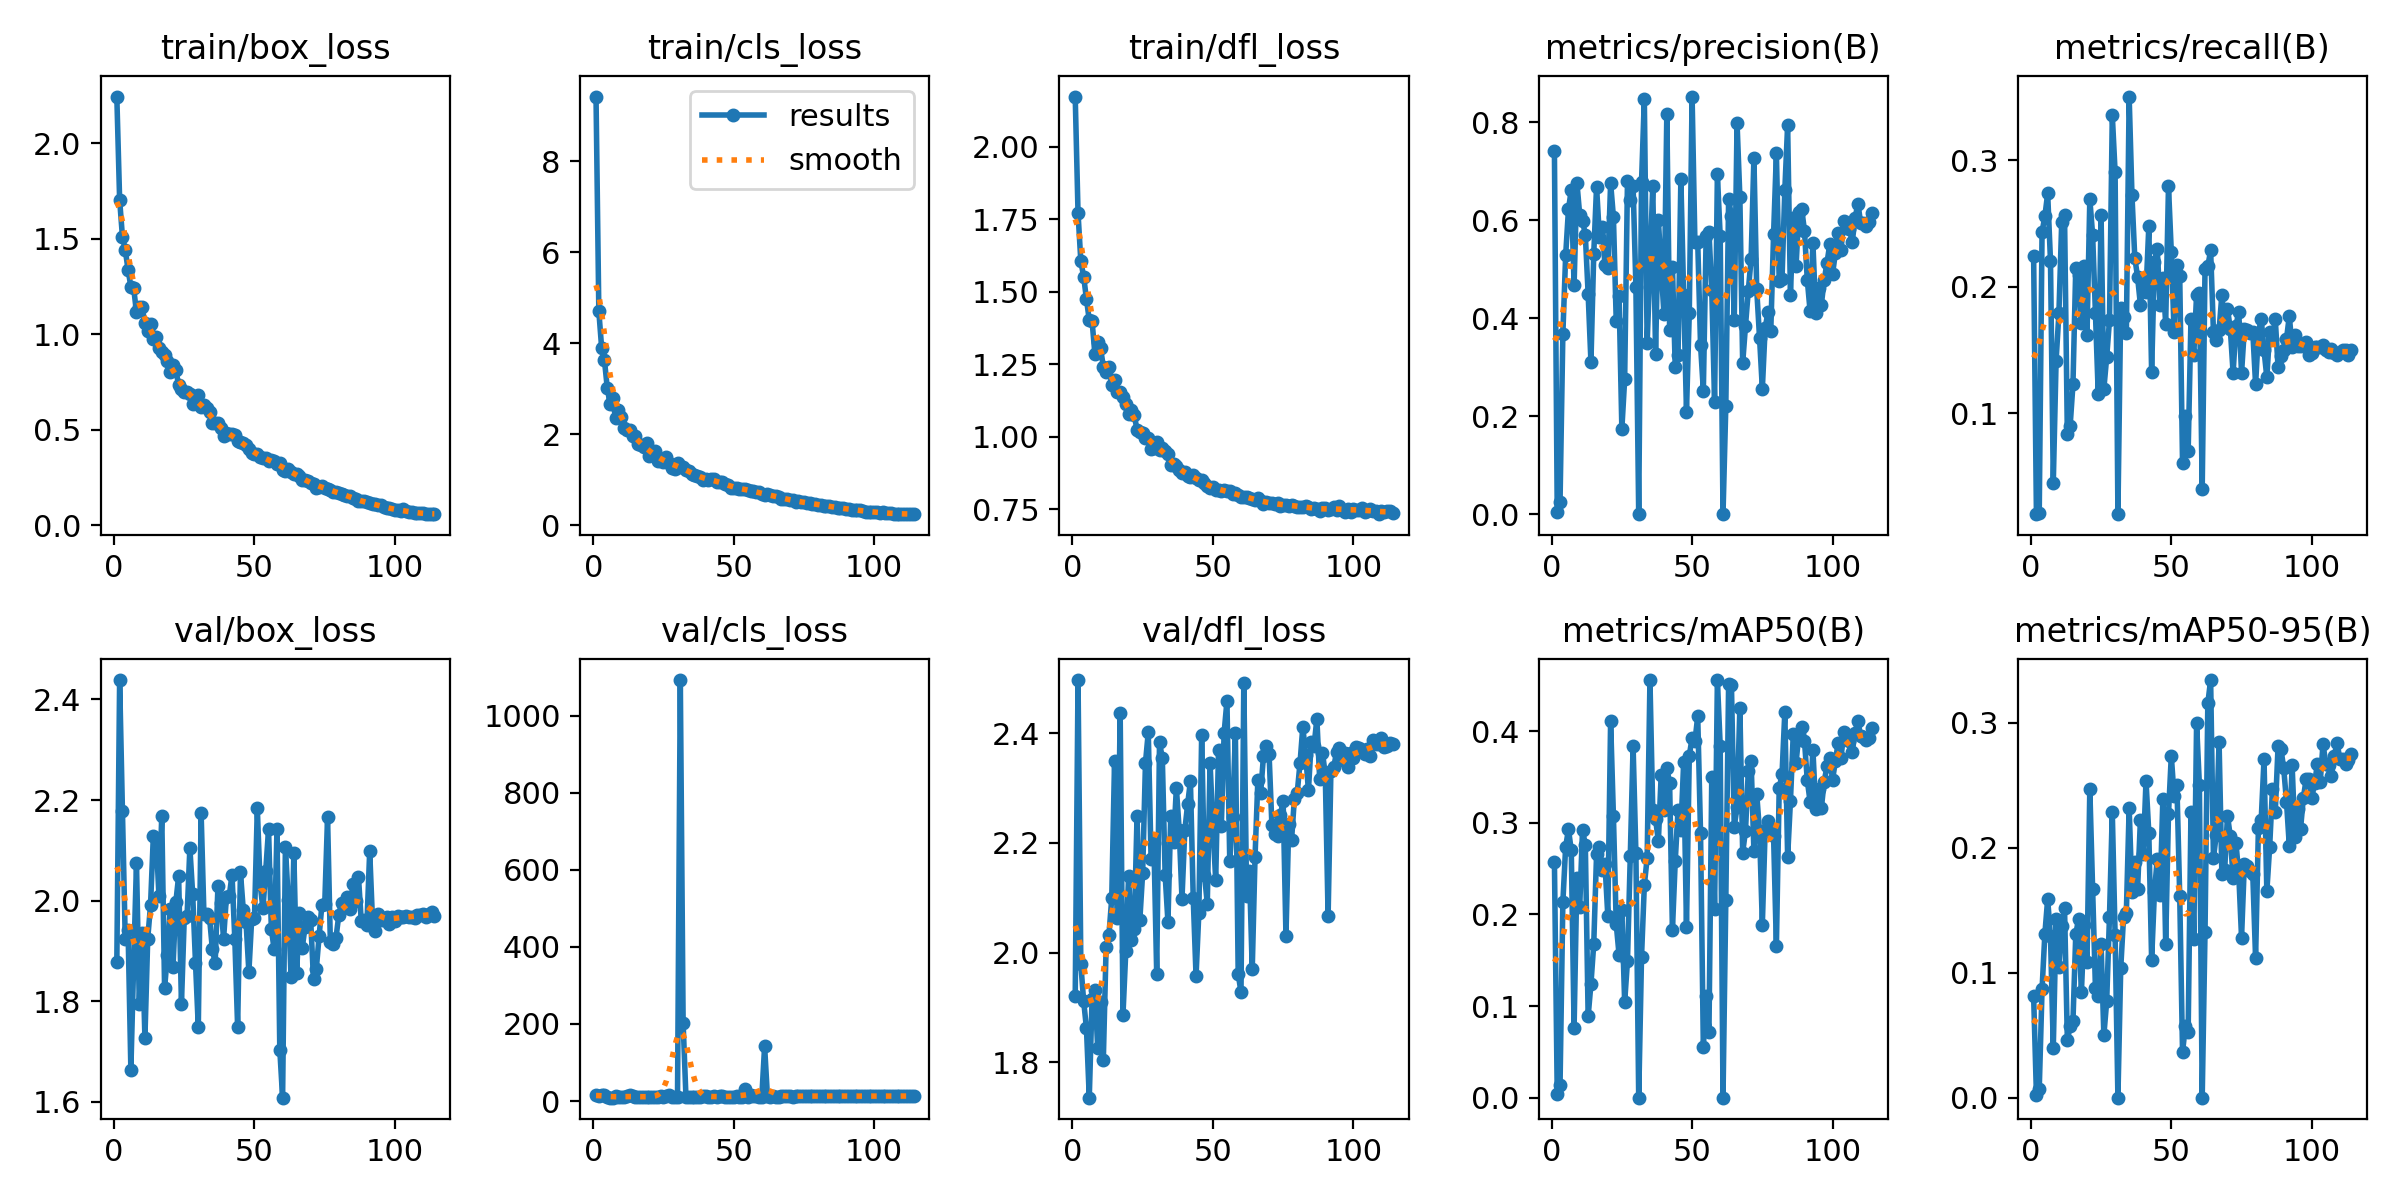

The table this chart was drawn from, first rows:
epoch, train/box_loss, train/cls_loss, train/dfl_loss, metrics/precision(B), metrics/recall(B), metrics/mAP50(B), metrics/mAP50-95(B), val/box_loss, val/cls_loss, val/dfl_loss, lr/pg0, lr/pg1, lr/pg2
1, 2.243, 9.423, 2.174, 0.7405, 0.2241, 0.2568, 0.08147, 1.877, 16.04, 1.92, 0.08066, 0.0005982, 0.0005982
2, 1.704, 4.702, 1.772, 0.00454, 0.02027, 0.00433, 0.00231, 2.438, 13.94, 2.497, 0.06126, 0.001198, 0.001198
3, 1.51, 3.897, 1.605, 0.02585, 0.0214, 0.01377, 0.00681, 2.178, 15.51, 1.978, 0.04186, 0.001797, 0.001797
4, 1.441, 3.624, 1.553, 0.3672, 0.2432, 0.213, 0.08667, 1.923, 14.73, 1.912, 0.02245, 0.002395, 0.002395
5, 1.338, 3.017, 1.475, 0.5283, 0.2556, 0.2738, 0.1309, 1.943, 10.73, 1.862, 0.003049, 0.00299, 0.00299
6, 1.249, 2.66, 1.402, 0.6224, 0.2737, 0.2927, 0.1589, 1.664, 8.643, 1.736, 0.002987, 0.002987, 0.002987
7, 1.241, 2.799, 1.399, 0.662, 0.2206, 0.2699, 0.1292, 1.876, 8.72, 1.915, 0.002982, 0.002982, 0.002982
8, 1.114, 2.363, 1.285, 0.4679, 0.04505, 0.07629, 0.04002, 2.075, 12.93, 1.931, 0.002975, 0.002975, 0.002975
9, 1.143, 2.534, 1.325, 0.677, 0.1416, 0.2398, 0.1426, 1.795, 10.05, 1.827, 0.002968, 0.002968, 0.002968
10, 1.142, 2.381, 1.307, 0.611, 0.179, 0.208, 0.1042, 1.935, 10.02, 1.91, 0.002959, 0.002959, 0.002959
11, 1.058, 2.14, 1.241, 0.5992, 0.2511, 0.2918, 0.1373, 1.727, 9.948, 1.804, 0.002949, 0.002949, 0.002949
12, 1.018, 2.088, 1.225, 0.57, 0.2568, 0.2761, 0.1515, 1.925, 12.23, 2.011, 0.002939, 0.002939, 0.002939
13, 1.052, 2.086, 1.241, 0.4496, 0.08333, 0.08882, 0.04618, 1.991, 14.58, 2.033, 0.002927, 0.002927, 0.002927
14, 0.9751, 1.953, 1.18, 0.3105, 0.09009, 0.1241, 0.05707, 2.129, 13.3, 2.099, 0.002915, 0.002915, 0.002915
15, 0.9865, 1.961, 1.196, 0.5318, 0.1227, 0.1679, 0.0611, 2.125, 9.915, 2.35, 0.002901, 0.002901, 0.002901
16, 0.9285, 1.774, 1.154, 0.6685, 0.2151, 0.2658, 0.1307, 2.008, 10.69, 2.064, 0.002887, 0.002887, 0.002887
17, 0.9068, 1.762, 1.153, 0.5668, 0.2095, 0.2738, 0.1431, 2.168, 10.27, 2.436, 0.002872, 0.002872, 0.002872
18, 0.8913, 1.724, 1.136, 0.5858, 0.1712, 0.2487, 0.08421, 1.825, 11.02, 1.887, 0.002855, 0.002855, 0.002855
19, 0.8622, 1.808, 1.114, 0.5081, 0.2164, 0.2545, 0.1383, 1.893, 11.28, 2.003, 0.002838, 0.002838, 0.002838
20, 0.8037, 1.522, 1.077, 0.5021, 0.1622, 0.1986, 0.1086, 1.984, 11.28, 2.14, 0.00282, 0.00282, 0.00282
21, 0.8389, 1.534, 1.092, 0.6761, 0.2691, 0.4109, 0.2471, 1.869, 11.34, 2.022, 0.002801, 0.002801, 0.002801
22, 0.8128, 1.621, 1.074, 0.6064, 0.241, 0.3071, 0.1668, 1.997, 10.22, 2.044, 0.002781, 0.002781, 0.002781
23, 0.7339, 1.417, 1.024, 0.3945, 0.179, 0.1894, 0.08789, 2.049, 10.65, 2.248, 0.00276, 0.00276, 0.00276
24, 0.7141, 1.422, 1.016, 0.4459, 0.1149, 0.1562, 0.08159, 1.795, 12.45, 2.06, 0.002739, 0.002739, 0.002739
25, 0.6987, 1.386, 1.014, 0.1741, 0.2568, 0.2049, 0.1231, 1.965, 11, 2.145, 0.002716, 0.002716, 0.002716
26, 0.6999, 1.488, 0.9947, 0.2754, 0.1194, 0.1042, 0.04991, 1.969, 13.27, 2.346, 0.002693, 0.002693, 0.002693
27, 0.69, 1.375, 0.994, 0.6805, 0.1441, 0.1494, 0.07701, 2.105, 16.32, 2.401, 0.002669, 0.002669, 0.002669
28, 0.6371, 1.264, 0.9583, 0.6417, 0.1734, 0.2636, 0.1449, 2.013, 11.46, 2.17, 0.002644, 0.002644, 0.002644
29, 0.6447, 1.235, 0.9624, 0.6702, 0.3356, 0.3836, 0.2283, 1.877, 9.331, 2.2, 0.002619, 0.002619, 0.002619
30, 0.684, 1.375, 0.983, 0.4642, 0.2905, 0.2668, 0.1301, 1.748, 9.946, 1.962, 0.002592, 0.002592, 0.002592
31, 0.6191, 1.279, 0.953, 0.00044, 0.02027, 0.00021, 9e-05, 2.175, 1092, 2.383, 0.002565, 0.002565, 0.002565
32, 0.6291, 1.286, 0.9608, 0.6778, 0.1836, 0.1537, 0.1033, 1.973, 202.2, 2.354, 0.002537, 0.002537, 0.002537
33, 0.6134, 1.207, 0.9493, 0.8478, 0.1757, 0.2319, 0.1442, 1.973, 11.68, 2.142, 0.002509, 0.002509, 0.002509
34, 0.595, 1.187, 0.9401, 0.3486, 0.1633, 0.2615, 0.1479, 1.966, 11.18, 2.056, 0.002479, 0.002479, 0.002479
35, 0.5373, 1.12, 0.9022, 0.5049, 0.3502, 0.4556, 0.2318, 1.904, 9.668, 2.248, 0.002449, 0.002449, 0.002449
36, 0.5347, 1.094, 0.9062, 0.6702, 0.2723, 0.3138, 0.1643, 1.875, 9.239, 2.201, 0.002419, 0.002419, 0.002419
37, 0.5367, 1.081, 0.898, 0.3278, 0.223, 0.3036, 0.1888, 2.03, 11.68, 2.3, 0.002388, 0.002388, 0.002388
38, 0.5074, 1.062, 0.8838, 0.5998, 0.2077, 0.28, 0.1666, 1.995, 10.54, 2.224, 0.002356, 0.002356, 0.002356
39, 0.4696, 0.9973, 0.8731, 0.5, 0.1858, 0.3525, 0.222, 1.925, 11.77, 2.099, 0.002324, 0.002324, 0.002324
40, 0.4854, 1.012, 0.8774, 0.4077, 0.2038, 0.3134, 0.1948, 2.007, 12.37, 2.223, 0.002291, 0.002291, 0.002291
41, 0.4771, 0.9882, 0.8643, 0.8169, 0.196, 0.3598, 0.2534, 2.009, 11.24, 2.27, 0.002257, 0.002257, 0.002257
42, 0.4759, 1.009, 0.8602, 0.3761, 0.2477, 0.3429, 0.2116, 2.052, 11.04, 2.313, 0.002224, 0.002224, 0.002224
43, 0.473, 1.016, 0.866, 0.5052, 0.1322, 0.1831, 0.1102, 1.923, 12.16, 2.099, 0.002189, 0.002189, 0.002189
44, 0.4444, 0.9546, 0.8567, 0.3, 0.2196, 0.258, 0.1646, 1.748, 10.58, 1.957, 0.002154, 0.002154, 0.002154
45, 0.434, 0.9425, 0.8513, 0.3259, 0.2297, 0.3141, 0.1911, 2.056, 11.74, 2.073, 0.002119, 0.002119, 0.002119
46, 0.4327, 0.9379, 0.8513, 0.6835, 0.1858, 0.292, 0.1621, 1.982, 11.73, 2.396, 0.002083, 0.002083, 0.002083
47, 0.4235, 0.8958, 0.8399, 0.4477, 0.2072, 0.3659, 0.2392, 1.957, 11.23, 2.142, 0.002047, 0.002047, 0.002047
48, 0.4024, 0.874, 0.8314, 0.2096, 0.1709, 0.1861, 0.1233, 1.858, 11.49, 2.089, 0.002011, 0.002011, 0.002011
49, 0.379, 0.8236, 0.8213, 0.4113, 0.2793, 0.3732, 0.227, 1.964, 10.71, 2.345, 0.001974, 0.001974, 0.001974
50, 0.3738, 0.8188, 0.8277, 0.8524, 0.2275, 0.3924, 0.2735, 1.966, 10.55, 2.229, 0.001937, 0.001937, 0.001937
51, 0.3728, 0.8222, 0.8166, 0.5551, 0.1644, 0.3886, 0.241, 2.184, 13.02, 2.132, 0.001899, 0.001899, 0.001899
52, 0.357, 0.8024, 0.817, 0.5562, 0.2173, 0.4159, 0.2498, 2.033, 10.94, 2.369, 0.001862, 0.001862, 0.001862
53, 0.354, 0.8021, 0.8129, 0.3458, 0.2083, 0.2892, 0.1614, 1.985, 11.56, 2.232, 0.001824, 0.001824, 0.001824
54, 0.3515, 0.7824, 0.8156, 0.2525, 0.06081, 0.0556, 0.03648, 2.059, 30.19, 2.401, 0.001786, 0.001786, 0.001786
55, 0.3361, 0.7672, 0.8135, 0.5688, 0.09797, 0.1106, 0.05696, 2.142, 11.6, 2.458, 0.001747, 0.001747, 0.001747
56, 0.3401, 0.7603, 0.8113, 0.5763, 0.06982, 0.0715, 0.05256, 1.943, 15.57, 2.166, 0.001709, 0.001709, 0.001709
57, 0.3358, 0.7476, 0.8035, 0.4572, 0.1746, 0.3498, 0.2285, 1.903, 11.8, 2.248, 0.00167, 0.00167, 0.00167
58, 0.3223, 0.7306, 0.8054, 0.2293, 0.1464, 0.2054, 0.1269, 2.142, 11.84, 2.4, 0.001631, 0.001631, 0.001631
59, 0.3272, 0.732, 0.7999, 0.6935, 0.1937, 0.4554, 0.2993, 1.704, 10.7, 1.961, 0.001593, 0.001593, 0.001593
60, 0.2926, 0.6775, 0.7919, 0.5672, 0.1948, 0.3841, 0.2499, 1.609, 10.05, 1.928, 0.001554, 0.001554, 0.001554
... 54 more rows
